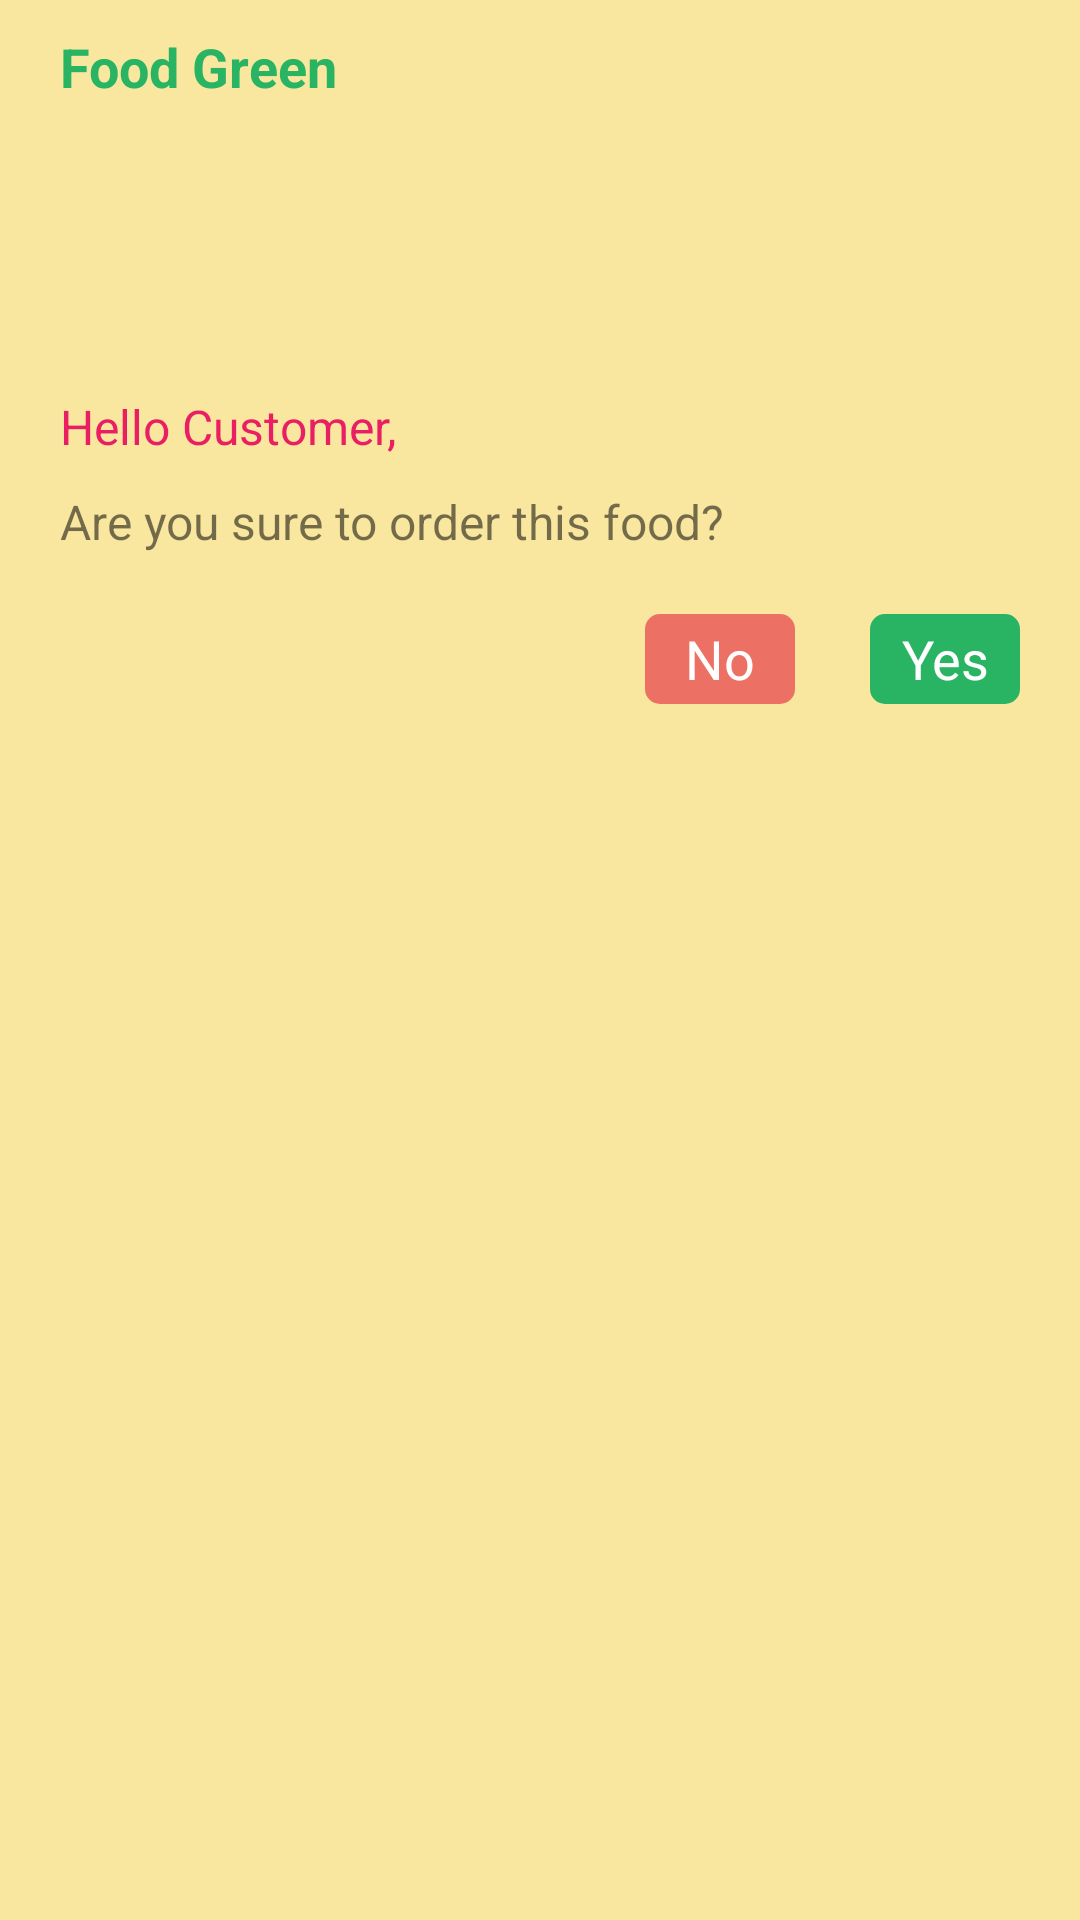

Android layout source for this screen:
<!-- AndroidManifest.xml: application theme AppTheme -->
<!-- res/layout/mydialog.xml -->
<?xml version="1.0" encoding="utf-8"?>
<RelativeLayout xmlns:android="http://schemas.android.com/apk/res/android"
    xmlns:app="http://schemas.android.com/apk/res-auto"
    android:layout_width="350dp"
    android:layout_gravity="center"
    android:layout_height="wrap_content"
    android:background="@drawable/dialog_bg"
    xmlns:ndroid="http://schemas.android.com/tools">

    <TextView
        android:id="@+id/textView18"
        android:layout_width="wrap_content"
        android:layout_height="wrap_content"
        android:textColor="@color/splash"
        android:textSize="18sp"
        android:textStyle="bold"
        android:layout_marginLeft="20dp"
        android:layout_marginTop="10dp"
        android:text="Food Green" />

    <ImageView
        android:layout_below="@+id/textView18"
        android:id="@+id/imageView4"
        android:layout_width="70dp"
        android:layout_height="77dp"
        app:srcCompat="@drawable/profile"
        android:layout_marginTop="10dp"
        android:layout_centerHorizontal="true"/>

    <TextView
        android:id="@+id/textView8"
        android:layout_width="wrap_content"
        android:layout_height="wrap_content"
        android:layout_below="@+id/imageView4"
        android:layout_marginLeft="20dp"
        android:layout_marginTop="10dp"
        android:text="Hello Customer,"
        android:textColor="#E91E63"
        android:textSize="16sp" />

    <TextView
        android:id="@+id/textView14"
        android:layout_width="wrap_content"
        android:layout_height="wrap_content"
        android:layout_below="@+id/textView8"
        android:layout_marginLeft="20dp"
        android:layout_marginTop="10dp"
        ndroid:textColor="#E91E63"
        android:textSize="16sp"
        android:text="Are you sure to order this food?" />

    <TextView
        android:id="@+id/btn_yes"
        android:layout_width="50dp"
        android:layout_height="30dp"
        android:layout_alignParentRight="true"
        android:layout_below="@+id/textView14"
        android:layout_marginRight="20dp"
        android:layout_marginTop="20dp"
        android:background="@drawable/yes_bg"
        android:text="Yes"
        android:textColor="#fff"
        android:gravity="center"
        android:textSize="18sp" />

    <TextView
        android:id="@+id/btn_no"
        android:layout_width="50dp"
        android:layout_height="30dp"
        android:layout_marginTop="20dp"
        android:text="No"
        android:layout_toLeftOf="@+id/btn_yes"
        android:layout_marginRight="25dp"
        android:background="@drawable/no_bg"
        android:textColor="#fff"
        android:gravity="center"
        android:textSize="18sp"
        android:layout_marginBottom="20dp"
        android:layout_below="@+id/textView14"/>


</RelativeLayout>
<!-- resources referenced by this layout -->
<resources>
  <color name="splash">#28B463</color>
  <!-- drawable dialog_bg (drawable) -->
  <?xml version="1.0" encoding="utf-8"?>
  <selector xmlns:android="http://schemas.android.com/apk/res/android">
  <item>
      <shape>
          <solid android:color="#F9E79F"/>
          <corners android:radius="0dp"/>
      </shape>
  </item>
  </selector>
  <!-- drawable no_bg (drawable) -->
  <?xml version="1.0" encoding="utf-8"?>
  <shape xmlns:android="http://schemas.android.com/apk/res/android">
      <solid
          android:color="#EC7063"
          android:width="2dp"/>
      <corners
          android:radius="5dp"/>
  </shape>
  <!-- drawable yes_bg (drawable) -->
  <?xml version="1.0" encoding="utf-8"?>
  <shape xmlns:android="http://schemas.android.com/apk/res/android">
      <solid
          android:color="#28B463"
          android:width="2dp"/>
      <corners
          android:radius="5dp"/>
  </shape>
  <style name="AppTheme" parent="Theme.AppCompat.Light.DarkActionBar">
          
          <item name="colorPrimary">@color/colorPrimary</item>
          <item name="colorPrimaryDark">@color/colorPrimaryDark</item>
          <item name="colorAccent">@color/colorAccent</item>
      </style>
  <color name="colorPrimary">#6200EE</color>
  <color name="colorPrimaryDark">#3700B3</color>
  <color name="colorAccent">#03DAC5</color>
</resources>
